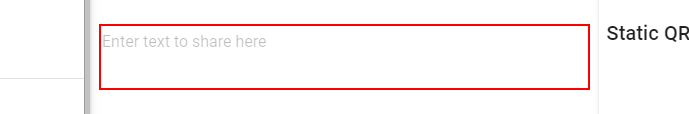
Task: This bot deals with generating QR code and saving it in the png format and then mailing it to the particular person specified
Workflow: qr code

Step 1: type [CStr(client(0))+CStr(client(1))] into the text box

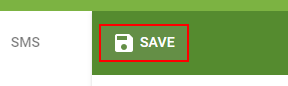
Step 2: click on the button 'Save'

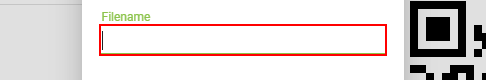
Step 3: type [CStr(client(1))] into the text box

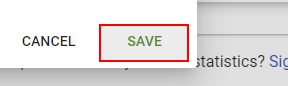
Step 4: click on the button 'Save'
